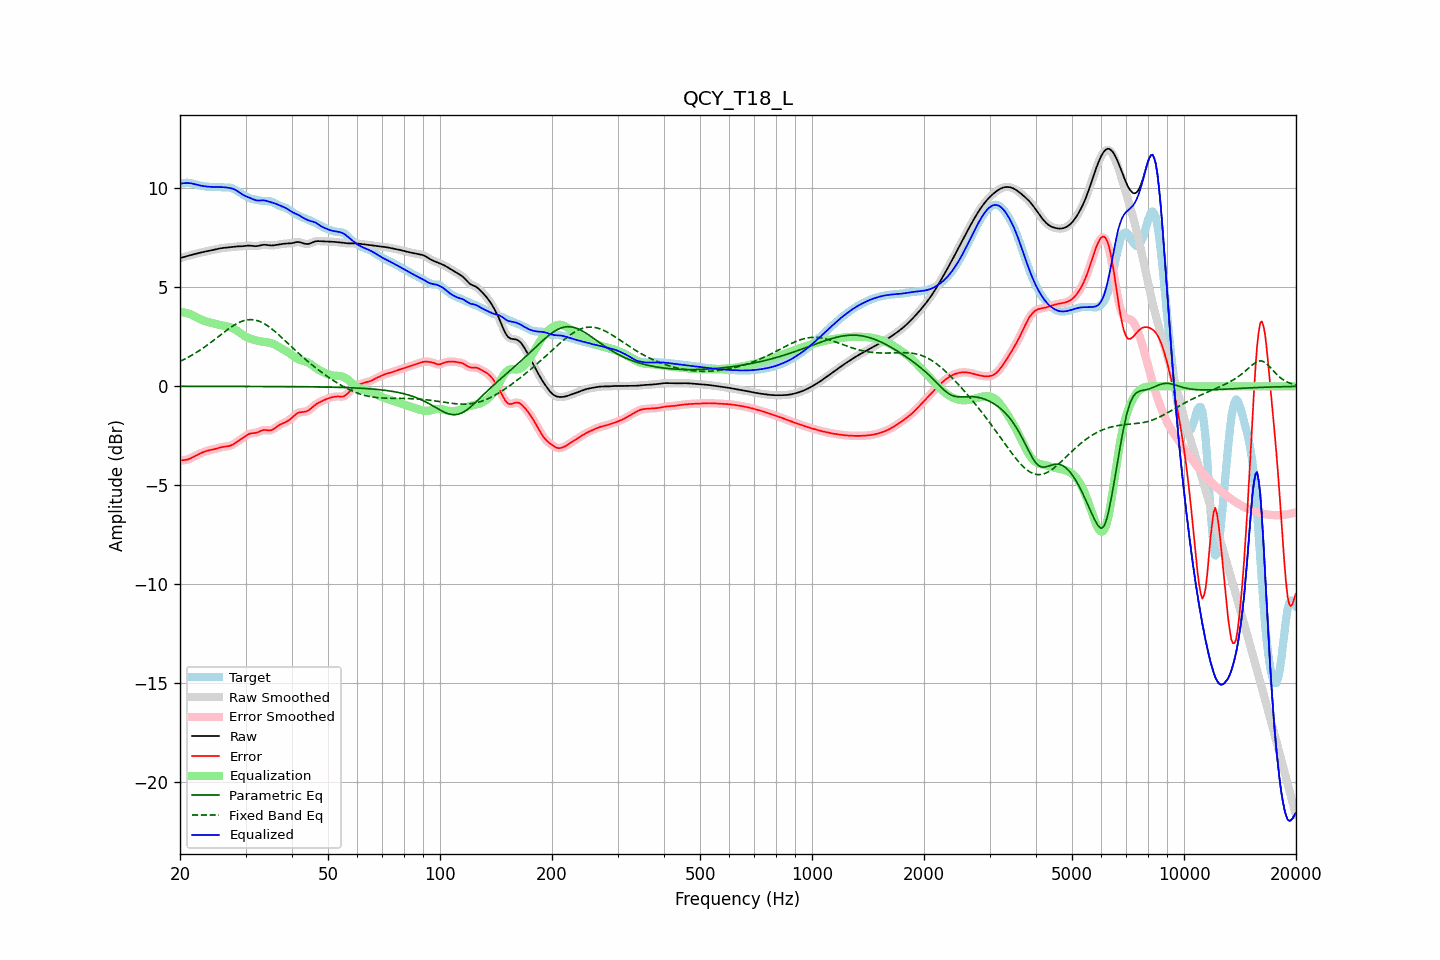

The data file committed next to this chart (first rows):
frequency, raw, error, smoothed, error_smoothed, equalization, parametric_eq, fixed_band_eq, equalized_raw, equalized_smoothed, target
20.00, 6.47, -3.74, 6.47, -3.74, 3.76, -0.00, 1.26, 10.23, 10.22, 10.21
20.20, 6.49, -3.74, 6.49, -3.74, 3.75, -0.00, 1.30, 10.24, 10.24, 10.23
20.40, 6.52, -3.73, 6.52, -3.73, 3.73, -0.00, 1.34, 10.25, 10.25, 10.25
20.61, 6.54, -3.73, 6.54, -3.72, 3.72, -0.00, 1.38, 10.26, 10.26, 10.27
20.81, 6.57, -3.71, 6.57, -3.71, 3.70, -0.00, 1.42, 10.26, 10.26, 10.28
21.02, 6.59, -3.69, 6.59, -3.69, 3.67, -0.00, 1.46, 10.26, 10.26, 10.28
21.23, 6.61, -3.66, 6.61, -3.66, 3.65, -0.00, 1.51, 10.26, 10.26, 10.27
21.44, 6.63, -3.62, 6.63, -3.62, 3.62, -0.00, 1.55, 10.25, 10.25, 10.25
21.66, 6.65, -3.58, 6.65, -3.58, 3.58, -0.00, 1.60, 10.23, 10.23, 10.23
21.87, 6.67, -3.53, 6.67, -3.53, 3.54, -0.00, 1.65, 10.21, 10.21, 10.21
22.09, 6.69, -3.49, 6.69, -3.49, 3.50, -0.00, 1.70, 10.19, 10.19, 10.18
22.31, 6.71, -3.45, 6.71, -3.45, 3.45, -0.00, 1.75, 10.17, 10.17, 10.17
22.54, 6.74, -3.41, 6.74, -3.41, 3.41, -0.00, 1.80, 10.15, 10.15, 10.15
22.76, 6.76, -3.37, 6.76, -3.37, 3.38, -0.00, 1.86, 10.13, 10.13, 10.13
22.99, 6.77, -3.34, 6.77, -3.34, 3.34, -0.00, 1.91, 10.12, 10.12, 10.11
23.22, 6.79, -3.31, 6.79, -3.31, 3.31, -0.00, 1.97, 10.10, 10.10, 10.10
23.45, 6.81, -3.28, 6.81, -3.28, 3.28, -0.00, 2.02, 10.09, 10.09, 10.09
23.69, 6.82, -3.25, 6.82, -3.25, 3.26, -0.00, 2.08, 10.08, 10.08, 10.08
23.92, 6.84, -3.23, 6.84, -3.23, 3.24, -0.00, 2.14, 10.07, 10.07, 10.07
24.16, 6.86, -3.21, 6.86, -3.21, 3.21, -0.00, 2.20, 10.07, 10.07, 10.07
24.40, 6.87, -3.20, 6.87, -3.20, 3.19, -0.00, 2.27, 10.07, 10.07, 10.07
24.65, 6.89, -3.18, 6.89, -3.18, 3.17, -0.00, 2.33, 10.06, 10.06, 10.07
24.89, 6.91, -3.16, 6.91, -3.16, 3.15, -0.00, 2.39, 10.06, 10.06, 10.07
25.14, 6.93, -3.14, 6.93, -3.13, 3.13, -0.00, 2.45, 10.06, 10.06, 10.07
25.39, 6.95, -3.11, 6.95, -3.11, 3.11, -0.00, 2.52, 10.06, 10.06, 10.06
25.65, 6.96, -3.09, 6.96, -3.09, 3.10, -0.00, 2.58, 10.06, 10.06, 10.05
25.91, 6.98, -3.07, 6.98, -3.07, 3.08, -0.00, 2.64, 10.06, 10.06, 10.05
26.16, 6.99, -3.05, 6.99, -3.05, 3.06, -0.00, 2.71, 10.05, 10.05, 10.04
26.43, 7.00, -3.04, 7.00, -3.04, 3.05, -0.00, 2.77, 10.05, 10.05, 10.04
26.69, 7.01, -3.03, 7.01, -3.03, 3.03, -0.00, 2.83, 10.04, 10.04, 10.04
26.96, 7.01, -3.02, 7.01, -3.02, 3.01, -0.00, 2.89, 10.03, 10.03, 10.04
27.23, 7.02, -3.00, 7.02, -3.00, 2.99, -0.00, 2.94, 10.01, 10.01, 10.03
27.50, 7.04, -2.97, 7.04, -2.97, 2.96, -0.00, 3.00, 9.99, 9.99, 10.01
27.77, 7.05, -2.93, 7.05, -2.93, 2.92, -0.00, 3.05, 9.97, 9.97, 9.97
28.05, 7.05, -2.88, 7.05, -2.88, 2.88, -0.01, 3.10, 9.93, 9.93, 9.94
28.33, 7.06, -2.83, 7.06, -2.83, 2.83, -0.01, 3.15, 9.89, 9.89, 9.89
28.62, 7.06, -2.77, 7.06, -2.77, 2.78, -0.01, 3.19, 9.84, 9.84, 9.84
28.90, 7.07, -2.72, 7.07, -2.72, 2.72, -0.01, 3.23, 9.79, 9.79, 9.79
29.19, 7.07, -2.67, 7.07, -2.67, 2.66, -0.01, 3.27, 9.73, 9.73, 9.74
29.48, 7.07, -2.61, 7.07, -2.61, 2.60, -0.01, 3.30, 9.68, 9.68, 9.69
29.78, 7.08, -2.56, 7.08, -2.55, 2.55, -0.01, 3.32, 9.63, 9.63, 9.64
30.08, 7.09, -2.50, 7.09, -2.50, 2.50, -0.01, 3.34, 9.60, 9.60, 9.59
30.38, 7.10, -2.44, 7.10, -2.45, 2.46, -0.01, 3.36, 9.56, 9.56, 9.55
30.68, 7.10, -2.40, 7.10, -2.41, 2.43, -0.01, 3.36, 9.53, 9.53, 9.51
30.99, 7.10, -2.38, 7.10, -2.38, 2.40, -0.01, 3.37, 9.50, 9.50, 9.48
31.30, 7.09, -2.37, 7.09, -2.37, 2.37, -0.01, 3.36, 9.46, 9.46, 9.45
31.61, 7.08, -2.36, 7.08, -2.36, 2.35, -0.01, 3.36, 9.43, 9.43, 9.44
31.93, 7.07, -2.35, 7.08, -2.35, 2.32, -0.01, 3.34, 9.40, 9.40, 9.42
32.24, 7.08, -2.33, 7.08, -2.33, 2.30, -0.01, 3.32, 9.38, 9.39, 9.41
32.57, 7.09, -2.30, 7.10, -2.30, 2.28, -0.01, 3.29, 9.38, 9.38, 9.39
32.89, 7.12, -2.26, 7.12, -2.26, 2.27, -0.01, 3.26, 9.38, 9.38, 9.38
33.22, 7.13, -2.23, 7.13, -2.23, 2.25, -0.01, 3.22, 9.39, 9.39, 9.36
33.55, 7.15, -2.21, 7.14, -2.21, 2.24, -0.01, 3.18, 9.39, 9.39, 9.35
33.89, 7.14, -2.21, 7.14, -2.21, 2.23, -0.01, 3.13, 9.38, 9.38, 9.35
34.23, 7.13, -2.22, 7.13, -2.22, 2.22, -0.01, 3.08, 9.36, 9.36, 9.35
34.57, 7.12, -2.23, 7.12, -2.23, 2.21, -0.01, 3.03, 9.33, 9.33, 9.35
34.92, 7.11, -2.23, 7.11, -2.23, 2.20, -0.01, 2.97, 9.31, 9.31, 9.34
35.27, 7.11, -2.21, 7.11, -2.21, 2.17, -0.01, 2.91, 9.28, 9.28, 9.32
35.62, 7.11, -2.17, 7.12, -2.16, 2.14, -0.01, 2.84, 9.26, 9.26, 9.28
35.97, 7.13, -2.11, 7.13, -2.11, 2.11, -0.01, 2.77, 9.23, 9.23, 9.24
... 635 more rows
